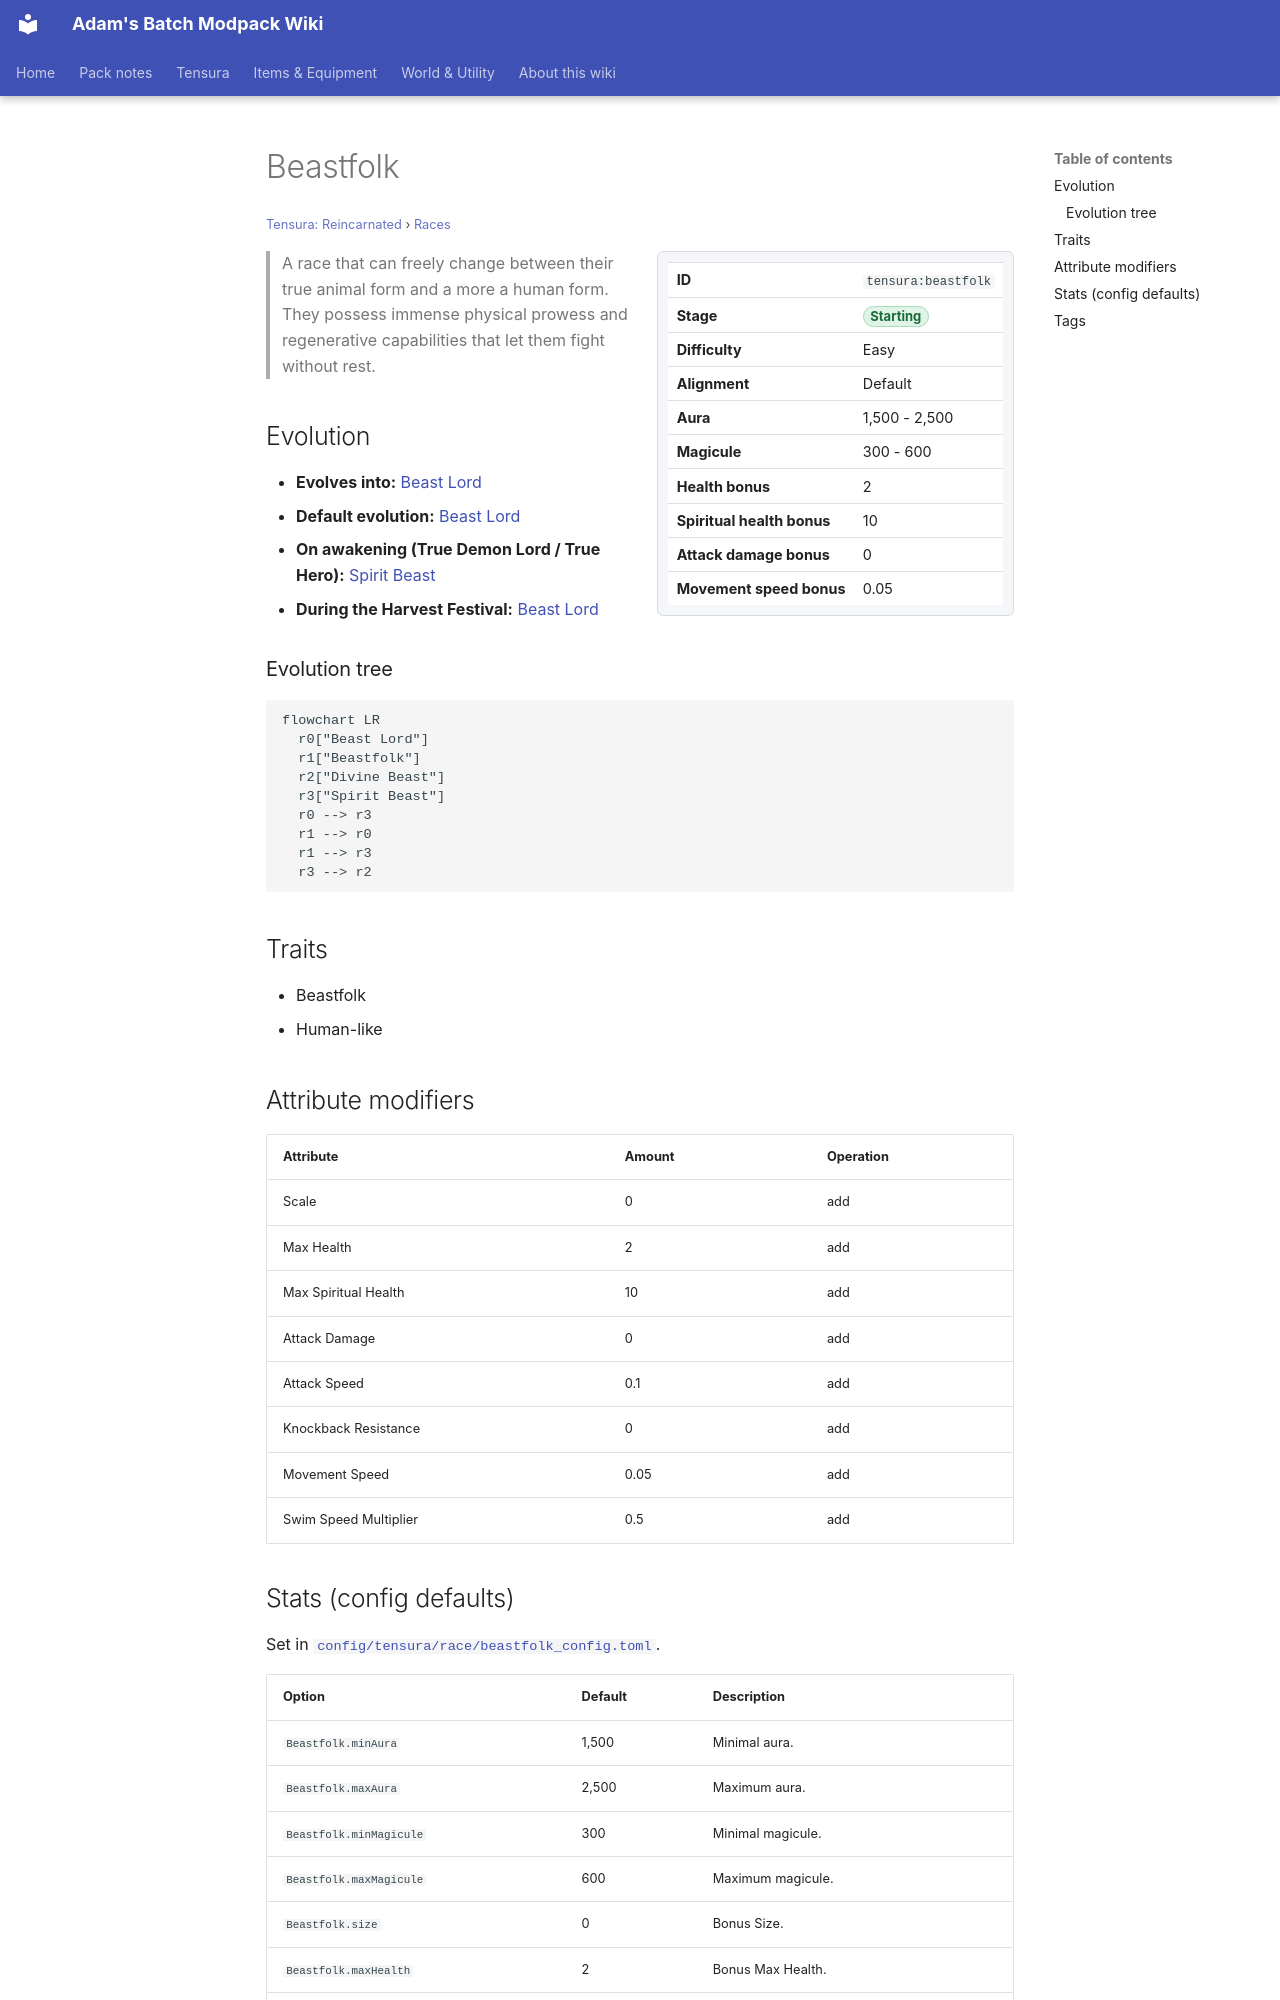

repository: Proteus-Nell/Adams-Batch-MC-Modpack-Wiki · page: tensura-reincarnated/races/beastfolk/index.html · generator: mkdocs

# Beastfolk

<small>[Tensura: Reincarnated](../index.md) &rsaquo; [Races](index.md)</small>

<div class="infobox" markdown>

| | |
|---|---|
| **ID** | `tensura:beastfolk` |
| **Stage** | <span class="stage stage-starting">Starting</span> |
| **Difficulty** | Easy |
| **Alignment** | Default |
| **Aura** | 1,500 - 2,500 |
| **Magicule** | 300 - 600 |
| **Health bonus** | 2 |
| **Spiritual health bonus** | 10 |
| **Attack damage bonus** | 0 |
| **Movement speed bonus** | 0.05 |

</div>

> A race that can freely change between their true animal form and a more a human form. They possess immense physical prowess and regenerative capabilities that let them fight without rest.

## Evolution

- **Evolves into:** [Beast Lord](beast-lord.md)
- **Default evolution:** [Beast Lord](beast-lord.md)
- **On awakening (True Demon Lord / True Hero):** [Spirit Beast](spirit-beast.md)
- **During the Harvest Festival:** [Beast Lord](beast-lord.md)

### Evolution tree

```mermaid
flowchart LR
  r0["Beast Lord"]
  r1["Beastfolk"]
  r2["Divine Beast"]
  r3["Spirit Beast"]
  r0 --> r3
  r1 --> r0
  r1 --> r3
  r3 --> r2
```

## Traits

- Beastfolk
- Human-like

## Attribute modifiers

| Attribute | Amount | Operation |
|---|---|---|
| Scale | 0 | add |
| Max Health | 2 | add |
| Max Spiritual Health | 10 | add |
| Attack Damage | 0 | add |
| Attack Speed | 0.1 | add |
| Knockback Resistance | 0 | add |
| Movement Speed | 0.05 | add |
| Swim Speed Multiplier | 0.5 | add |
